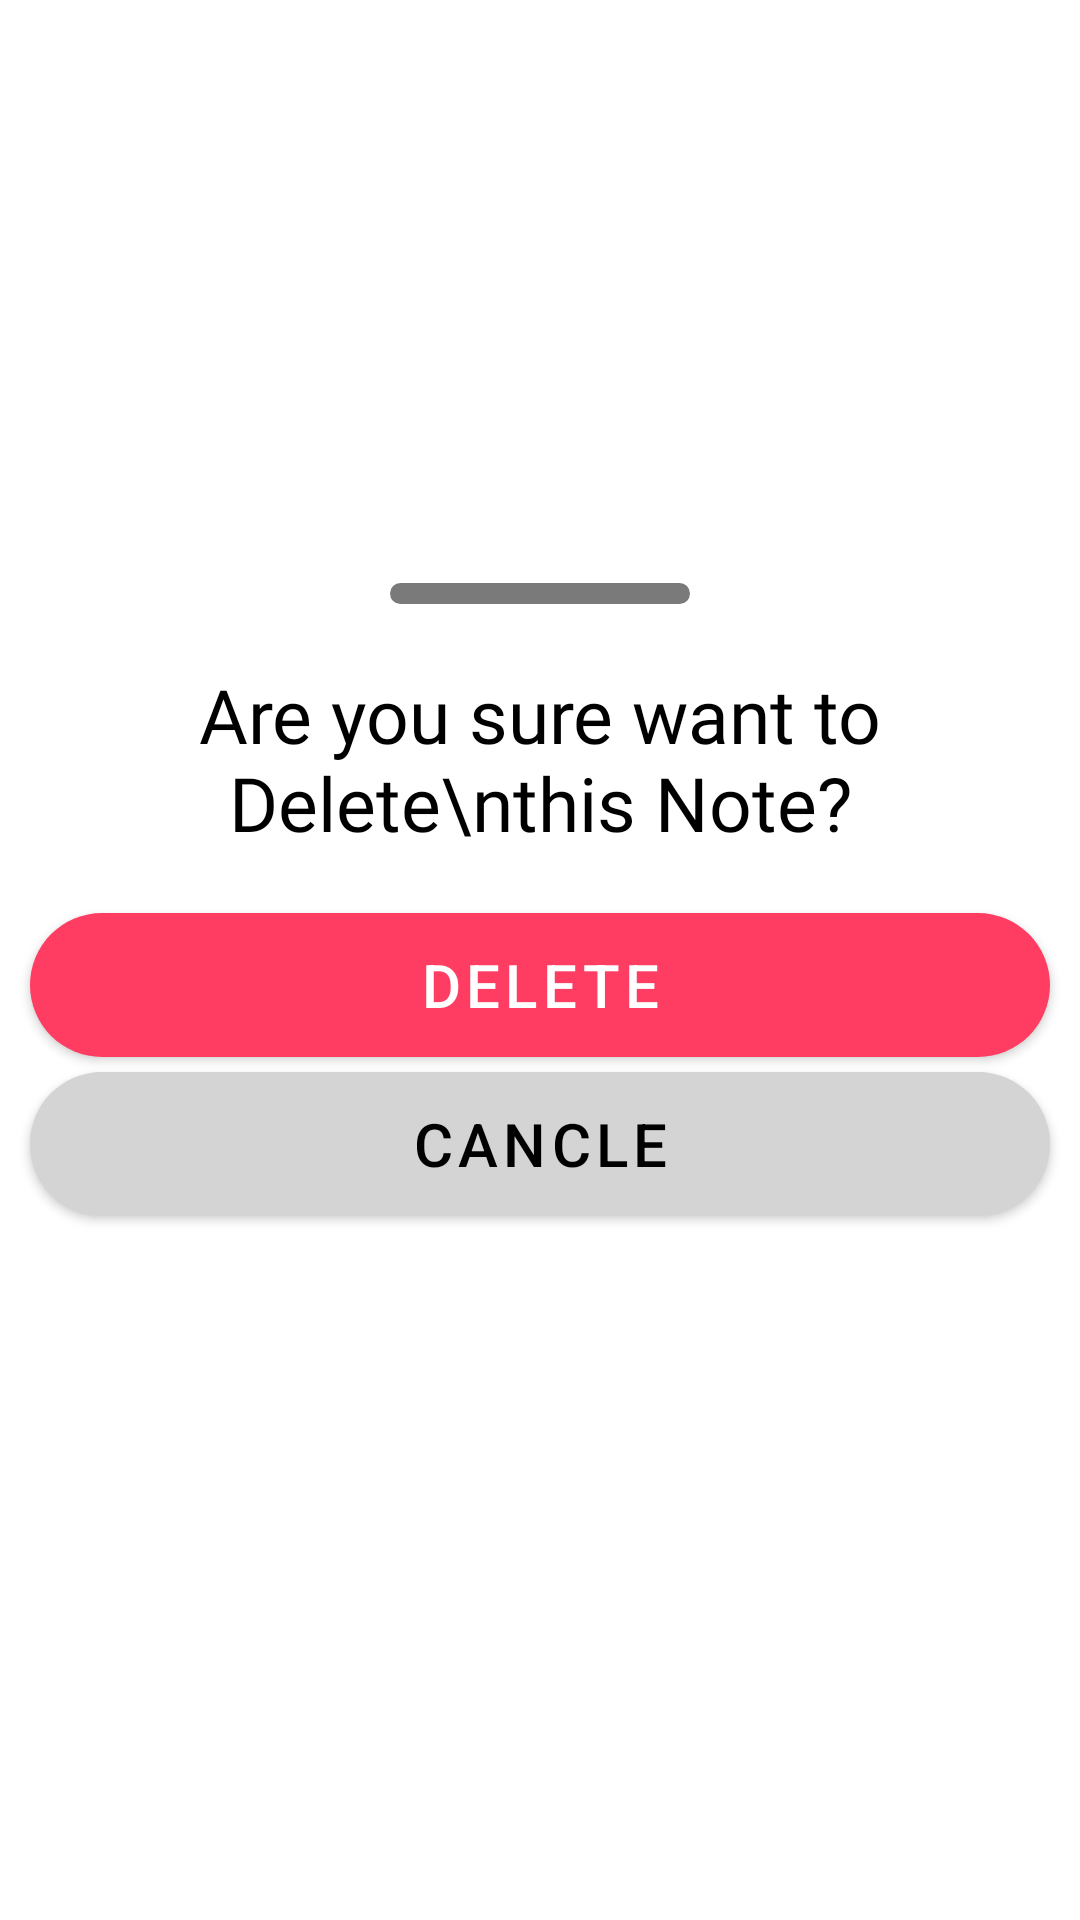

Reconstruct the res/layout file that produces this screen, plus the resources it refers to.
<!-- AndroidManifest.xml: application theme Theme.MyNote -->
<!-- res/layout/delete_bottom_sheed.xml -->
<?xml version="1.0" encoding="utf-8"?>
<LinearLayout xmlns:android="http://schemas.android.com/apk/res/android"
    android:layout_width="match_parent"
    android:layout_height="wrap_content"
    xmlns:app="http://schemas.android.com/apk/res-auto"
    android:gravity="center"
    android:orientation="vertical"

    android:id="@+id/bottomShade"
    android:paddingBottom="50dp">

    <View
        android:layout_width="100dp"
        android:layout_height="7dp"
        android:background="@drawable/delete_indicator_shape"
        android:layout_margin="10dp"

        />

    <TextView
        android:layout_width="match_parent"
        android:layout_height="wrap_content"
        android:text="Are you sure want to Delete\nthis Note?"
        android:gravity="center"
        android:textColor="@color/black"
        android:textSize="25sp"
        android:fontFamily="@font/product_sens_regular"
        android:layout_marginTop="10dp"
        />

    <com.google.android.material.button.MaterialButton
        android:id="@+id/deleteButton"
        android:layout_width="match_parent"
        android:layout_height="wrap_content"
        android:text="Delete"
        android:textSize="20sp"
        android:background="@drawable/delete_indicator_shape"
        android:layout_marginTop="20dp"
        android:layout_marginStart="10dp"
        android:layout_marginEnd="10dp"
        />

    <com.google.android.material.button.MaterialButton
        android:id="@+id/cancleButton"
        android:layout_width="match_parent"
        android:layout_height="wrap_content"
        android:text="Cancle"
        android:textSize="20sp"
        android:background="@drawable/delete_indicator_shape"
        android:layout_marginTop="5dp"
        android:layout_marginStart="10dp"
        android:layout_marginEnd="10dp"
        app:backgroundTint="#D5D4D4"
        android:textColor="@color/black"
        />



</LinearLayout>
<!-- resources referenced by this layout -->
<resources>
  <color name="black">#FF000000</color>
  <!-- drawable delete_indicator_shape (drawable) -->
  <?xml version="1.0" encoding="utf-8"?>
  <shape android:shape="rectangle" xmlns:android="http://schemas.android.com/apk/res/android">
  
      <corners android:radius="100dp"/>
      <solid android:color="#7A7A7A"/>
  </shape>
  <style name="Theme.MyNote" parent="Base.Theme.MyNote" />
  <style name="Base.Theme.MyNote" parent="Theme.MaterialComponents.DayNight.DarkActionBar">
          
           <item name="colorPrimary">@color/my_light_primary</item>
  
          <item name="android:statusBarColor">@color/my_light_primary</item>
      </style>
  <color name="my_light_primary">#FF3C62</color>
</resources>
